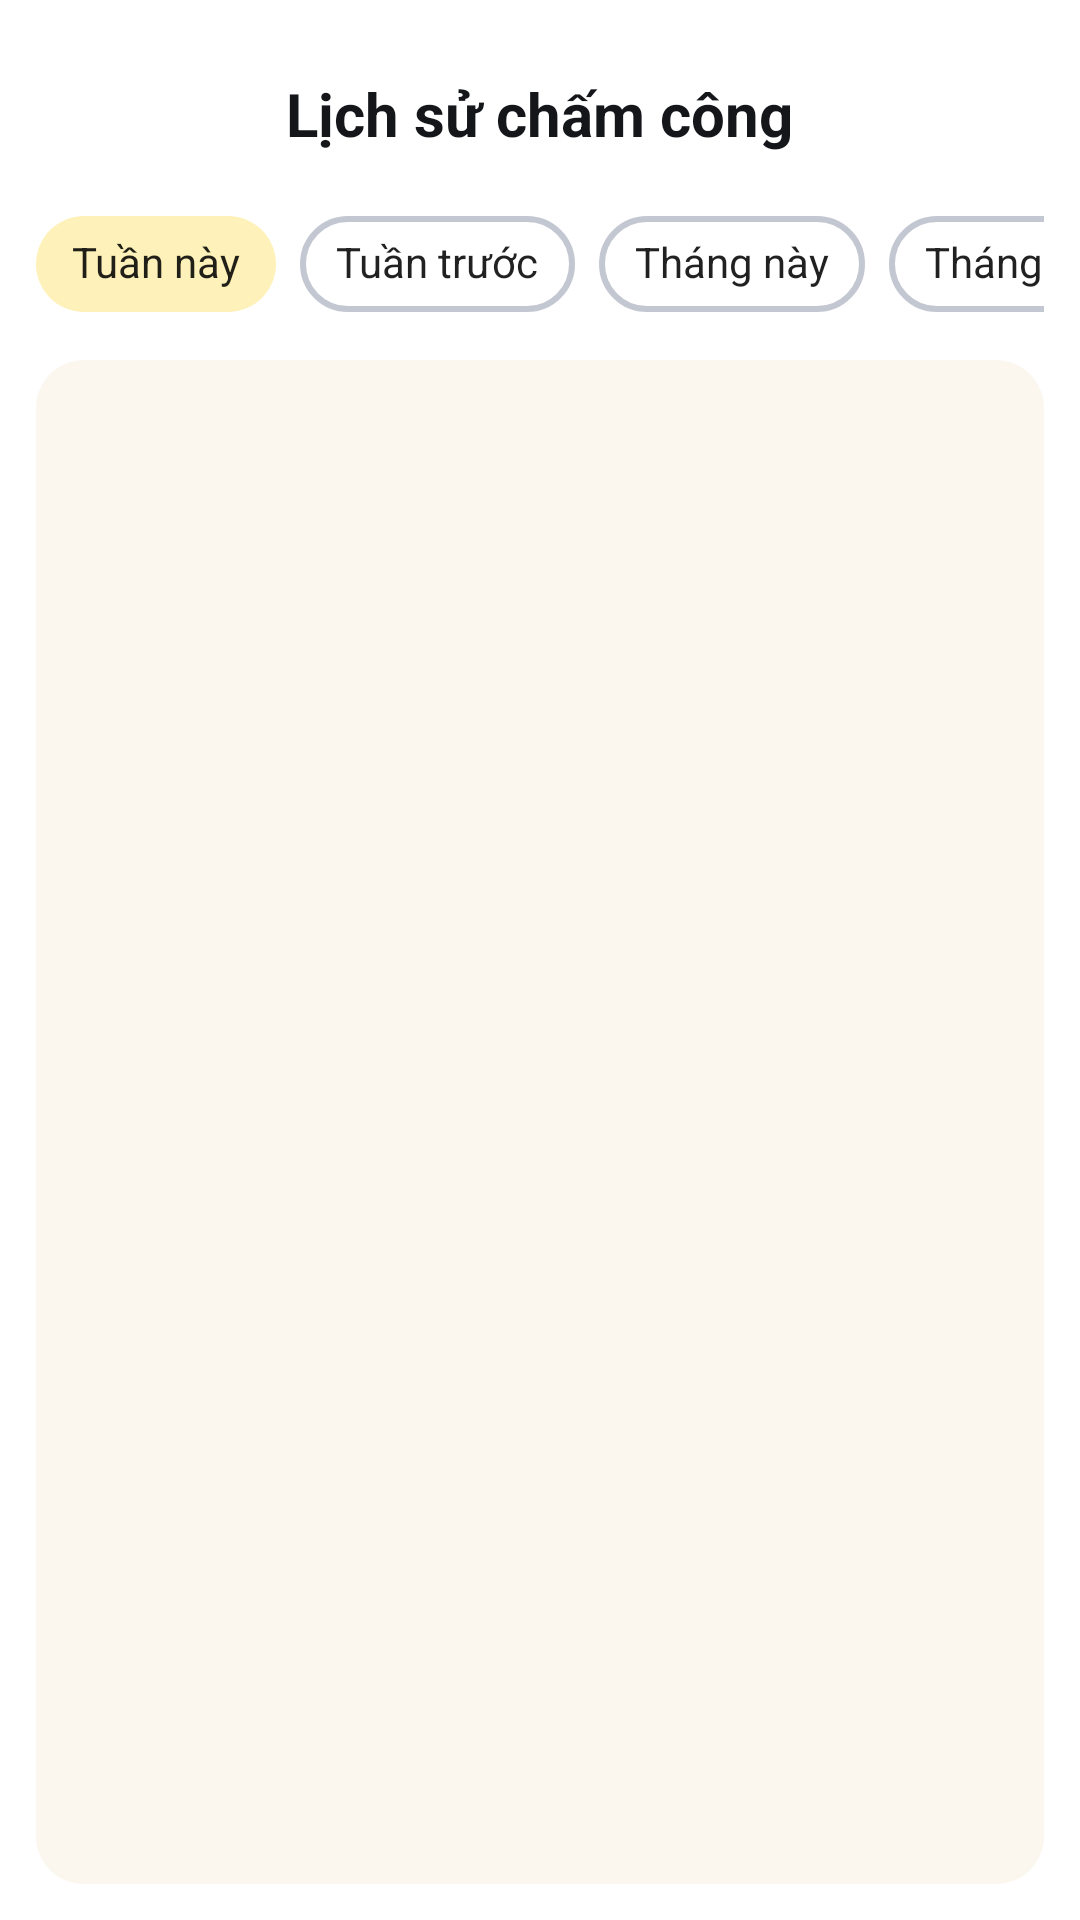

The Android layout XML behind this screen, and the referenced resources:
<!-- AndroidManifest.xml: fallback theme Theme.MaterialComponents.DayNight.NoActionBar -->
<!-- res/layout/checkinhistorytest_layout.xml -->
<?xml version="1.0" encoding="utf-8"?>
<LinearLayout xmlns:android="http://schemas.android.com/apk/res/android"
    xmlns:app="http://schemas.android.com/apk/res-auto"
    xmlns:tools="http://schemas.android.com/tools"
    android:layout_width="match_parent"
    android:layout_height="match_parent"
    android:orientation="vertical">

    <FrameLayout
        android:layout_width="match_parent"
        android:layout_height="match_parent"
        android:layout_weight="1">

        <LinearLayout
            android:layout_width="match_parent"
            android:layout_height="match_parent"
            android:layout_weight="1"
            android:background="#FFFFFF"
            android:orientation="vertical"
            android:padding="12dp">

            <FrameLayout
                android:layout_width="match_parent"
                android:layout_height="wrap_content"
                android:padding="10dp">

                <TextView
                    android:layout_width="wrap_content"
                    android:layout_height="wrap_content"
                    android:layout_gravity="center"
                    android:foregroundGravity="center"
                    android:text="Lịch sử chấm công"
                    android:textAlignment="center"
                    android:textColor="#14161A"
                    android:textSize="20sp"
                    android:textStyle="bold" />

                <ImageButton
                    android:id="@+id/logoutBtn"
                    android:layout_width="48dp"
                    android:layout_height="32dp"
                    android:layout_gravity="end"
                    android:backgroundTint="#00FFFFFF"
                    android:foregroundTint="#FF0000"
                    android:scaleType="centerCrop"
                    android:tint="#FF0000"
                    app:srcCompat="@drawable/logout" />
            </FrameLayout>

            <com.google.android.material.chip.ChipGroup
                android:id="@+id/chips"
                android:layout_width="match_parent"
                android:layout_height="wrap_content"
                android:layout_marginBottom="8dp"
                android:clipChildren="false"
                android:theme="@style/Theme.MaterialComponents.Light.NoActionBar"
                app:checkedChip="@id/thisweek_chip"
                app:selectionRequired="true"
                app:singleLine="true"
                app:singleSelection="true">

                <com.google.android.material.chip.Chip
                    android:id="@+id/thisweek_chip"
                    style="@style/Theme.Checkin.Chip"
                    android:layout_width="wrap_content"
                    android:layout_height="wrap_content"
                    android:text="Tuần này" />

                <com.google.android.material.chip.Chip
                    android:id="@+id/lastweek_chip"
                    style="@style/Theme.Checkin.Chip"
                    android:layout_width="wrap_content"
                    android:layout_height="wrap_content"
                    android:text="Tuần trước" />

                <com.google.android.material.chip.Chip
                    android:id="@+id/thismonth_chip"
                    style="@style/Theme.Checkin.Chip"
                    android:layout_width="wrap_content"
                    android:layout_height="wrap_content"
                    android:text="Tháng này" />

                <com.google.android.material.chip.Chip
                    android:id="@+id/lastmonht_chip"
                    style="@style/Theme.Checkin.Chip"
                    android:layout_width="wrap_content"
                    android:layout_height="wrap_content"
                    android:text="Tháng trước" />

            </com.google.android.material.chip.ChipGroup>

            <LinearLayout
                android:layout_width="match_parent"
                android:layout_height="match_parent"
                android:background="@drawable/roundyellow"
                android:orientation="vertical"
                android:padding="8dp">

                <ListView
                    android:id="@+id/date_lv"
                    android:layout_width="match_parent"
                    android:layout_height="match_parent"
                    android:layout_weight="1"
                    android:divider="@drawable/space_8" />

            </LinearLayout>

        </LinearLayout>

        <LinearLayout
            android:id="@+id/loading_indicator"
            android:layout_width="match_parent"
            android:layout_height="match_parent"
            android:background="#80000000"
            android:gravity="center"
            android:orientation="horizontal"
            android:visibility="invisible">

            <com.google.android.material.progressindicator.CircularProgressIndicator
                android:layout_width="120dp"
                android:layout_height="120dp"
                android:indeterminate="true"
                android:indeterminateBehavior="cycle"
                android:indeterminateDuration="3500"
                android:max="100"
                android:progress="100"
                app:indicatorSize="100dp" />
        </LinearLayout>
    </FrameLayout>

</LinearLayout>
<!-- resources referenced by this layout -->
<resources>
  <!-- drawable roundyellow (drawable) -->
  <?xml version="1.0" encoding="utf-8"?>
  <shape xmlns:android="http://schemas.android.com/apk/res/android"
      android:shape="rectangle">
      <corners
          android:radius="16dp" />
      <solid
          android:color="#FBF7EF"
          />
  </shape>
  <!-- drawable space_8 (drawable) -->
  <?xml version="1.0" encoding="utf-8"?>
  <shape xmlns:android="http://schemas.android.com/apk/res/android">
      <size
          android:height="8dp"
          android:width="8dp"
          />
  </shape>
  <style name="Theme.Checkin.Chip" parent="Theme.MaterialComponents">
          <item name="chipIconTint">#FEF1B9</item>
          <item name="chipBackgroundColor">@color/choice_chip_background_color</item>
          <item name="chipCornerRadius">16dp</item>
          <item name="chipStrokeWidth">2dp</item>
          <item name="chipStrokeColor">@color/choice_chip_stroke_color</item>
          <item name="checkedIconVisible">false</item>
          <item name="android:checkable">true</item>
      </style>
</resources>
